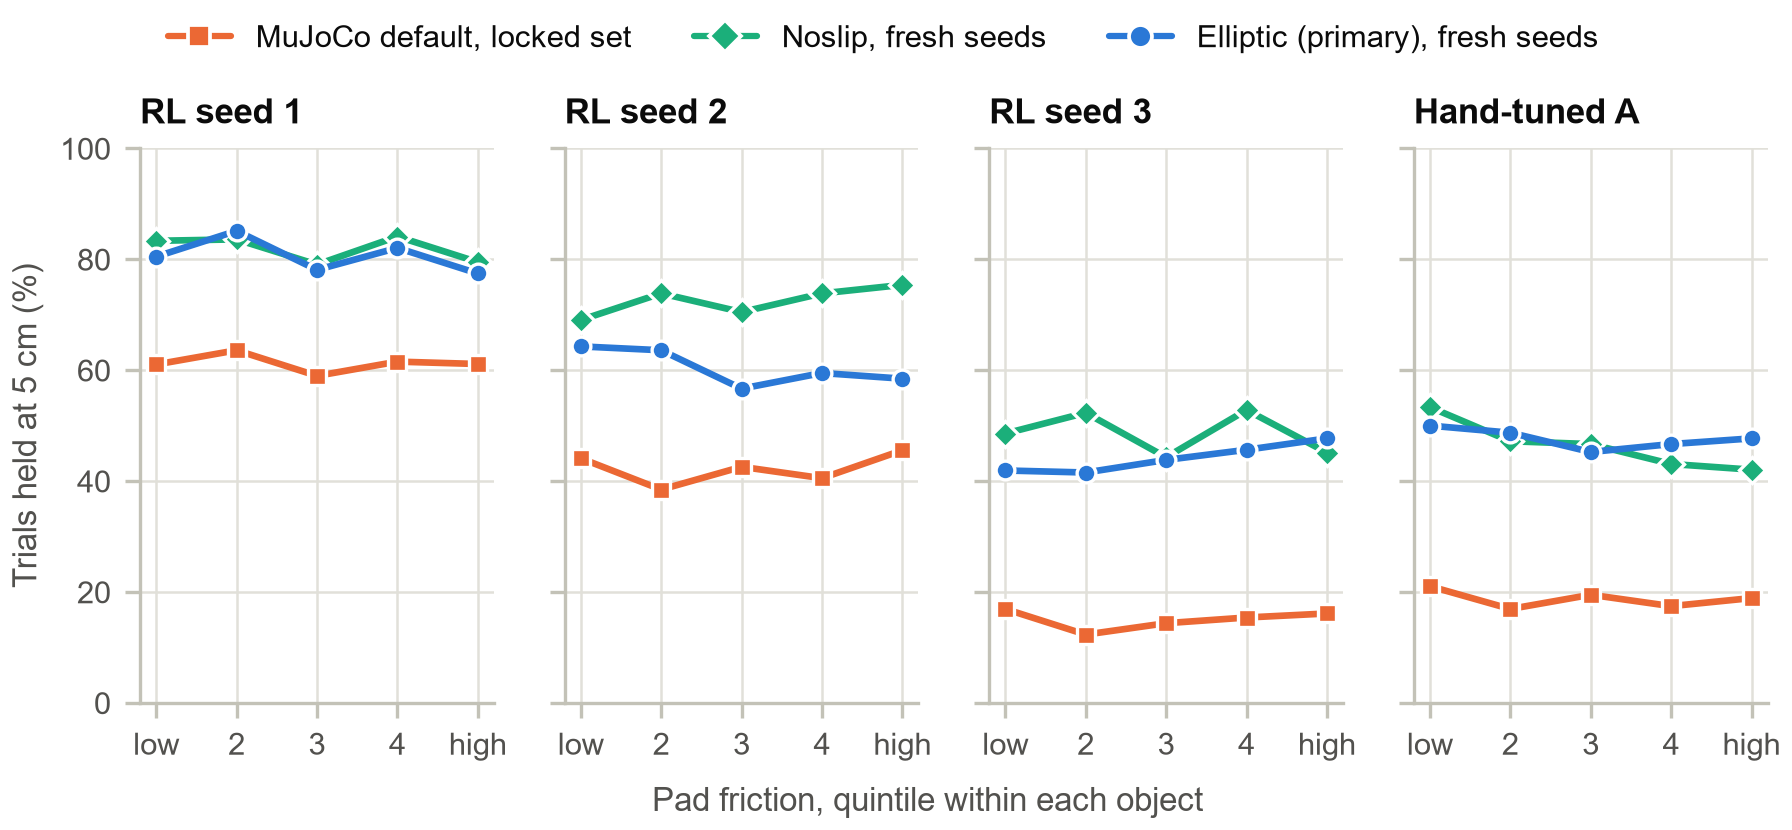

Source data for this figure (header and first rows):
controller, setting, set, quintile, held, n, held_pct
RL seed 1, default, locked, 1, 119, 195, 61.03
RL seed 1, default, locked, 2, 124, 195, 63.59
RL seed 1, default, locked, 3, 115, 195, 58.97
RL seed 1, default, locked, 4, 120, 195, 61.54
RL seed 1, default, locked, 5, 110, 180, 61.11
RL seed 1, default, locked, MH odds ratio high vs low, 0.896, , 0.5632
RL seed 1, noslip, fresh, 1, 175, 210, 83.33
RL seed 1, noslip, fresh, 2, 163, 195, 83.59
RL seed 1, noslip, fresh, 3, 166, 210, 79.05
RL seed 1, noslip, fresh, 4, 164, 195, 84.1
RL seed 1, noslip, fresh, 5, 155, 195, 79.49
RL seed 1, noslip, fresh, MH odds ratio high vs low, 0.871, , 0.4925
RL seed 1, elliptic, fresh, 1, 169, 210, 80.48
RL seed 1, elliptic, fresh, 2, 166, 195, 85.13
RL seed 1, elliptic, fresh, 3, 164, 210, 78.1
RL seed 1, elliptic, fresh, 4, 160, 195, 82.05
RL seed 1, elliptic, fresh, 5, 151, 195, 77.44
RL seed 1, elliptic, fresh, MH odds ratio high vs low, 0.939, , 0.7936
RL seed 2, default, locked, 1, 86, 195, 44.1
RL seed 2, default, locked, 2, 75, 195, 38.46
RL seed 2, default, locked, 3, 83, 195, 42.56
RL seed 2, default, locked, 4, 79, 195, 40.51
RL seed 2, default, locked, 5, 82, 180, 45.56
RL seed 2, default, locked, MH odds ratio high vs low, 1.037, , 0.8751
RL seed 2, noslip, fresh, 1, 145, 210, 69.05
RL seed 2, noslip, fresh, 2, 144, 195, 73.85
RL seed 2, noslip, fresh, 3, 148, 210, 70.48
RL seed 2, noslip, fresh, 4, 144, 195, 73.85
RL seed 2, noslip, fresh, 5, 147, 195, 75.38
RL seed 2, noslip, fresh, MH odds ratio high vs low, 1.159, , 0.3666
RL seed 2, elliptic, fresh, 1, 135, 210, 64.29
RL seed 2, elliptic, fresh, 2, 124, 195, 63.59
RL seed 2, elliptic, fresh, 3, 119, 210, 56.67
RL seed 2, elliptic, fresh, 4, 116, 195, 59.49
RL seed 2, elliptic, fresh, 5, 114, 195, 58.46
RL seed 2, elliptic, fresh, MH odds ratio high vs low, 0.855, , 0.3132
RL seed 3, default, locked, 1, 33, 195, 16.92
RL seed 3, default, locked, 2, 24, 195, 12.31
RL seed 3, default, locked, 3, 28, 195, 14.36
RL seed 3, default, locked, 4, 30, 195, 15.38
RL seed 3, default, locked, 5, 29, 180, 16.11
RL seed 3, default, locked, MH odds ratio high vs low, 1.0, , 0.9234
RL seed 3, noslip, fresh, 1, 102, 210, 48.57
RL seed 3, noslip, fresh, 2, 102, 195, 52.31
RL seed 3, noslip, fresh, 3, 93, 210, 44.29
RL seed 3, noslip, fresh, 4, 103, 195, 52.82
RL seed 3, noslip, fresh, 5, 88, 195, 45.13
RL seed 3, noslip, fresh, MH odds ratio high vs low, 1.063, , 0.7446
RL seed 3, elliptic, fresh, 1, 88, 210, 41.9
RL seed 3, elliptic, fresh, 2, 81, 195, 41.54
RL seed 3, elliptic, fresh, 3, 92, 210, 43.81
RL seed 3, elliptic, fresh, 4, 89, 195, 45.64
RL seed 3, elliptic, fresh, 5, 93, 195, 47.69
RL seed 3, elliptic, fresh, MH odds ratio high vs low, 1.546, , 0.011
Hand-tuned A, default, locked, 1, 41, 195, 21.03
Hand-tuned A, default, locked, 2, 33, 195, 16.92
Hand-tuned A, default, locked, 3, 38, 195, 19.49
Hand-tuned A, default, locked, 4, 34, 195, 17.44
Hand-tuned A, default, locked, 5, 34, 180, 18.89
Hand-tuned A, default, locked, MH odds ratio high vs low, 0.894, , 0.6302
... 12 more rows
